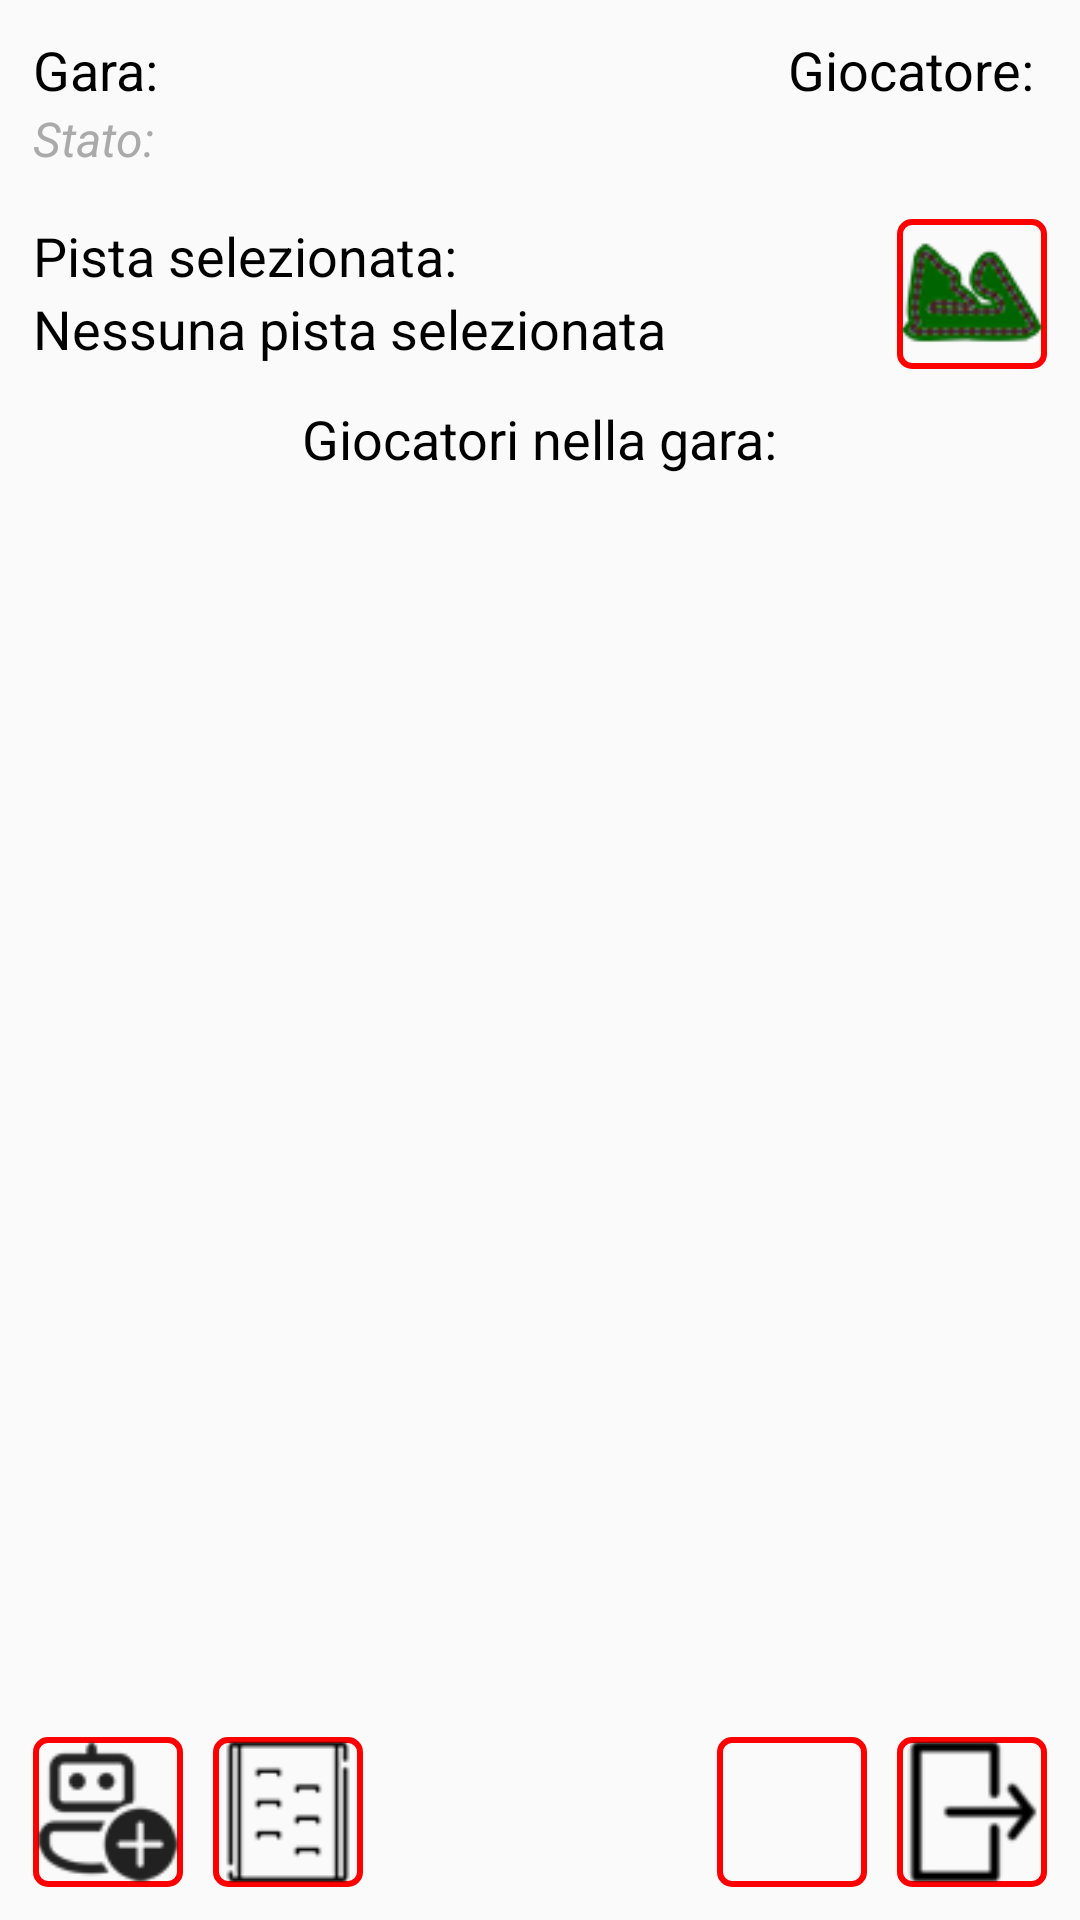

Layout XML and referenced resources for this Android screen:
<!-- AndroidManifest.xml: application theme AppTheme -->
<!-- res/layout/activity_game.xml -->
<?xml version="1.0" encoding="utf-8"?>

<LinearLayout xmlns:android="http://schemas.android.com/apk/res/android"
    android:layout_width="match_parent"
    android:layout_height="match_parent"
    android:orientation="vertical"
    android:padding="6dp">

    <RelativeLayout
        android:layout_width="match_parent"
        android:layout_height="wrap_content"
        android:layout_marginBottom="6dp"
        android:padding="5dp">

        <TextView
            android:id="@+id/textGameName"
            android:layout_width="wrap_content"
            android:layout_height="wrap_content"
            android:layout_alignParentStart="true"
            android:text="@string/gara"
            android:textSize="18sp" />

        <TextView
            android:id="@+id/textGameStatus"
            android:layout_width="match_parent"
            android:layout_height="wrap_content"
            android:layout_below="@id/textGameName"
            android:text="@string/stato"
            android:textColor="@android:color/darker_gray"
            android:textSize="16sp"
            android:textStyle="italic" />

        <TextView
            android:id="@+id/textPlayerName"
            android:layout_width="wrap_content"
            android:layout_height="wrap_content"
            android:layout_alignParentEnd="true"
            android:text="@string/giocatore"
            android:textSize="18sp" />
    </RelativeLayout>

    <RelativeLayout
        android:layout_width="match_parent"
        android:layout_height="wrap_content"
        android:layout_marginBottom="6dp"
        android:padding="5dp">

        <LinearLayout
            android:layout_width="wrap_content"
            android:layout_height="wrap_content"
            android:orientation="vertical">

            <TextView
                android:layout_width="wrap_content"
                android:layout_height="wrap_content"
                android:text="@string/pista_selezionata"
                android:textSize="18sp" />

            <TextView
                android:id="@+id/textGameTrack"
                android:layout_width="wrap_content"
                android:layout_height="wrap_content"
                android:text="@string/nessuna_pista_selezionata"
                android:textSize="18sp" />
        </LinearLayout>

        <ImageButton
            android:id="@+id/buttonSelectTrack"
            android:layout_width="50dp"
            android:layout_height="50dp"
            android:layout_alignParentEnd="true"
            android:background="@drawable/border_imagebutton"
            android:scaleType="fitCenter"
            android:src="@drawable/sel_track"
            android:text="@string/seleziona_pista" />
    </RelativeLayout>

    <TextView
        android:layout_width="wrap_content"
        android:layout_height="wrap_content"
        android:layout_gravity="center_horizontal"
        android:layout_marginBottom="5dp"
        android:text="@string/giocatori_nella_gara"
        android:textSize="18sp" />

    <ListView
        android:id="@+id/listViewPlayers"
        android:layout_width="match_parent"
        android:layout_height="0dp"
        android:layout_weight="1" />

    <RelativeLayout
        android:layout_width="match_parent"
        android:layout_height="wrap_content"
        android:orientation="horizontal">

        <ImageButton
            android:id="@+id/buttonAddBot"
            android:layout_width="50dp"
            android:layout_height="50dp"
            android:background="@drawable/border_imagebutton"
            android:scaleType="fitCenter"
            android:src="@drawable/bot_add"
            android:layout_margin="5dp" />

        <ImageButton
            android:id="@+id/buttonStartGame"
            android:layout_width="50dp"
            android:layout_height="50dp"
            android:layout_margin="5dp"
            android:background="@drawable/border_imagebutton"
            android:layout_toEndOf="@id/buttonAddBot"
            android:scaleType="fitCenter"
            android:src="@drawable/starting_grid" />
        <ImageButton
            android:id="@+id/buttonLeaveGame"
            android:layout_width="50dp"
            android:layout_height="50dp"
            android:layout_margin="5dp"
            android:background="@drawable/border_imagebutton"
            android:layout_alignParentEnd="true"
            android:scaleType="fitCenter"
            android:src="@drawable/exit_icon" />
        <ImageButton
            android:id="@+id/buttonToGamesLobbyActivity"
            android:layout_width="50dp"
            android:layout_height="50dp"
            android:layout_margin="5dp"
            android:background="@drawable/border_imagebutton"
            android:layout_toStartOf="@id/buttonLeaveGame"
            android:scaleType="fitCenter"
            android:src="@drawable/baseline_format_list_bulleted_24" />
    </RelativeLayout>

    <Button
        android:id="@+id/buttonEndGame"
        android:layout_width="wrap_content"
        android:layout_height="wrap_content"
        android:layout_gravity="center_horizontal"
        android:layout_marginTop="5dp"
        android:text="@string/termina_gara"
        android:visibility="gone" />

</LinearLayout>
<!-- resources referenced by this layout -->
<resources>
  <!-- drawable border_imagebutton (drawable-nodpi) -->
  <?xml version="1.0" encoding="utf-8"?>
  
  <shape xmlns:android="http://schemas.android.com/apk/res/android"
      android:shape="rectangle">
  
      <solid android:color="@android:color/transparent" />
  
      <stroke
          android:width="2dp"
          android:color="@color/border_color_state" /> 
  
      <corners android:radius="4dp" /> 
  </shape>
  <!-- drawable bot_add: png bitmap (drawable-nodpi, 1367 bytes) -->
  <!-- drawable exit_icon: png bitmap (drawable-nodpi, 1210 bytes) -->
  <!-- drawable sel_track: png bitmap (drawable-nodpi, 3610 bytes) -->
  <!-- drawable starting_grid: png bitmap (drawable-nodpi, 1341 bytes) -->
  <string name="gara">"Gara: "</string>
  <string name="giocatore">"Giocatore: "</string>
  <string name="giocatori_nella_gara">Giocatori nella gara:</string>
  <string name="nessuna_pista_selezionata">Nessuna pista selezionata</string>
  <string name="pista_selezionata">Pista selezionata:</string>
  <string name="seleziona_pista">Seleziona pista</string>
  <string name="stato">"Stato: "</string>
  <string name="termina_gara">Termina Gara</string>
  <style name="AppTheme" parent="Theme.AppCompat.Light.NoActionBar">
          <item name="android:textColor">@color/text_color_state</item>
          <item name="android:textSize">18sp</item>
      </style>
</resources>
